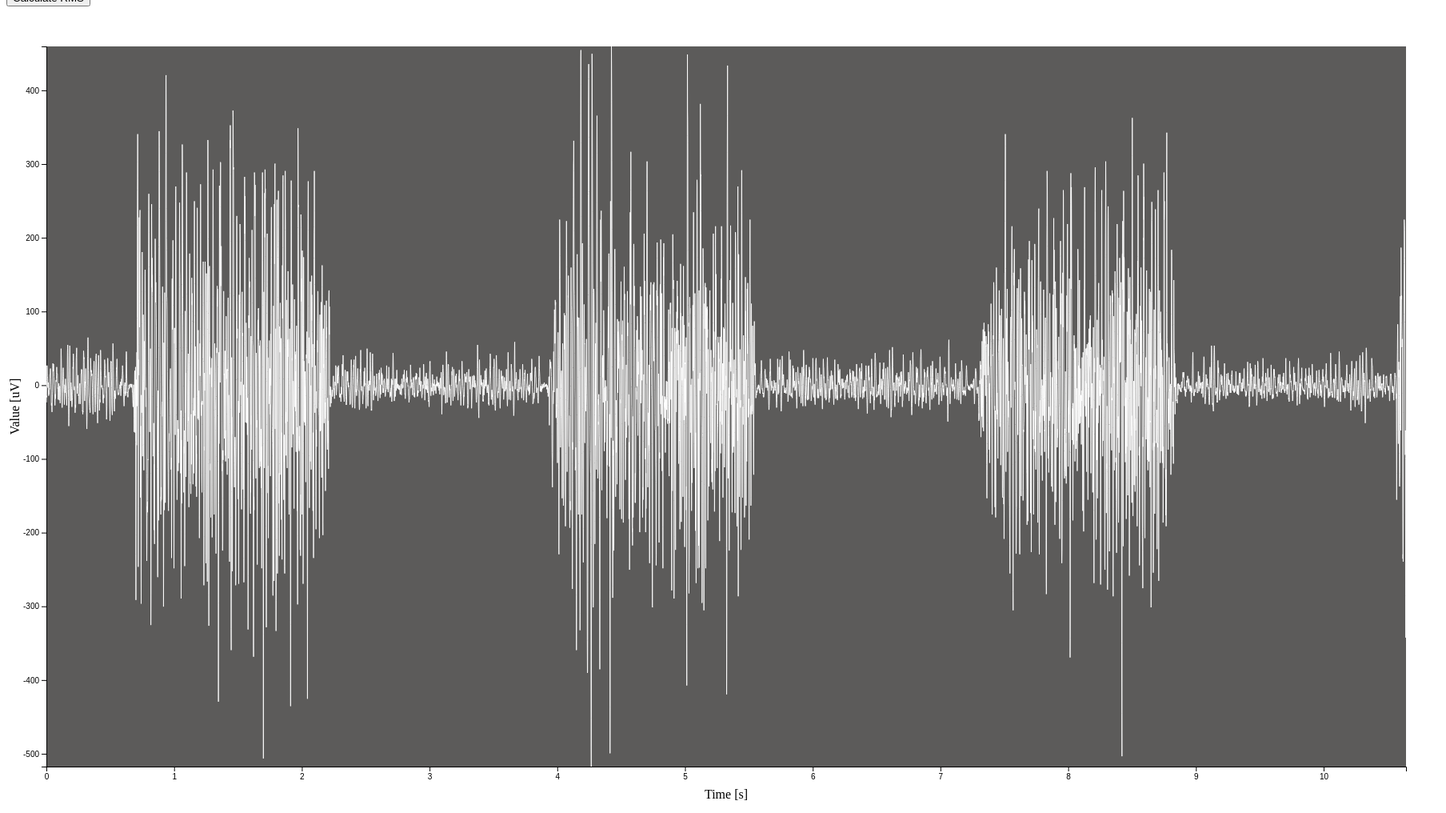
D3 v4 page, settled after 480 driven frames (8 s of simulated time); the page loaded 1 data file(s).


// ── app-emg.js
// define margins: ALWAYS first thing to do
var margin = {top: 50, right: 50 , bottom: 50, left: 50};

var width = 1800 - margin.left - margin.right,
    height = 1000 - margin.top - margin.bottom;

var svg = d3.select("body").append("svg")
    .attr("width", width + margin.left + margin.right)
    .attr("height", height + margin.top + margin.bottom)
    .append("g")
    .attr("transform", "translate(" + margin.left + "," + margin.top + ")");


var x = d3.scaleLinear().range([0, width]);
var y = d3.scaleLinear().range([height, 0]);

var valueline = d3.line()
    .x(function(d) {return x(d.date); })
    .y(function(d) {return y(d.number); })
	;

// adding fancy rectangles
svg.append("rect")
    .attr("width", width)
    .attr("height", height)
    .attr("fill", "#5C5B5A");


// Get the data
d3.csv("data_emg.csv", function(error, data) {
    if (error) throw error;
    data.forEach(function(d) {
        d.date = +d.Time
        d.number = +d.LAT;
    });


// Scale the range of the data
x.domain(d3.extent(data, function(d) { return d.date; }));
y.domain([d3.min(data, function(d) {return d.number}), d3.max(data, function(d) { return d.number; })]);

// Setting the x-axis
svg.append("g")
    .attr("transform", "translate(0," + height + ")")
    .call(d3.axisBottom(x));
svg.append("text")
    .attr("x", width/2)
    .attr("y", height+40)
    .style("text-anchor", "middle")
    .text("Time [s]");

// Setting the y-axis
svg.append("g")
    .call(d3.axisLeft(y));
svg.append("text")
    .attr("transform", "rotate(-90)")
    .attr("y", 0-margin.left)
    .attr("x", 0 - (height / 2))
    .attr("dy", "1em")
    .style("text-anchor", "middle")
    .text("Value [uV]");

// Add the dataline
svg.append("path")
    .data([data])
    .attr("class", "line")
    .attr("stroke", 'B2737B')
    .attr("d", valueline)
	;
    //.attr("stroke-width", "2px");


});


function calcRMS(window) {
    d3.select("path.area").remove();
    d3.select("#rms").remove();

    var window = Number(d3.select("#nValue").property("value"));
    console.log(d3.select("#nValue").property("value"));
    console.log(typeof window)

    var rms = [];
    d3.csv("data_emg.csv", function(error, data) {
      if (error) throw error;
      data.forEach(function(d) {
          d.date = +d.Time
          d.number = +d.LAT
          rms.push(d.number);
      });


// Modifying the rms array to the real rms values
     for (var i=0; i<rms.length-window; i++) {
          const a = Math.sqrt((d3.sum(rms.slice(i, i+window).map(x => Math.pow(x,2)))) / window)
          rms[i] = a;

         }


  // var RMSline = d3.line()
  //     .x(function(d) {return x(d.date); })
  //     .y(function(d) {return y(d.number/3); });

  var RMSline = d3.line()
      .x(function(d) {return x(d.date); })
      .y(function(d, i) {return y(rms[i]);})

      // define the area; don't know why there is a 15 offset
    var area = d3.area()
        .x(function(d) { return x(d.date); })
        .y0(height-15-d3.max(data, function(d) { return d.number; }))
        .y1(function(d,i) { return y(rms[i]); });

  svg.append("path")
      .data([data])
      .attr("stroke", "#FFE4BE")
      .attr("fill-opacity", 0.0)
      .attr("stroke-opacity",1.0)
      .attr("stroke-width", "4px")
      .attr("id", "rms")
      .attr("d", RMSline)
	  .attr("stroke-dasharray", data.length + " " + data.length )
	  .attr("stroke-dashoffset", data.length)
		.transition()
		.duration(10000)
		.ease(d3.easeLinear)
		.attr("stroke-dashoffset", 0);

  svg.append("path")
    .data([data])
    .attr("class", "area")
    .attr("fill", '#07F63A')
    .attr("fill-opacity", 0.0)
    .attr("d", area)
	// .attr("stroke-dasharray", data.length + " " + data.length )
	// .attr("stroke-dashoffset", data.length)
		.transition()
		.duration(10000)
		.ease(d3.easeLinear)
		.attr("fill-opacity", 0.6);
	;

    });
};


### data: data_emg.csv
?Time, LAT
0.000, -23.38
0.001, -14.37
0.002, -16.37
0.003, -2.384
0.004, 6.632
0.005, 26.62
0.006, 24.63
0.007, 16.61
0.008, 12.62
0.009, 11.62
0.010, 8.621
0.011, -0.3632
0.012, -3.379
0.013, -0.3632
0.014, 3.632
0.015, 3.632
0.016, 0.6316
0.017, -6.379
0.018, -14.37
0.019, -6.379
0.020, -9.379
0.021, -12.38
0.022, -7.374
0.023, -4.389
0.024, -5.384
0.025, 2.621
0.026, 9.616
0.027, 14.62
0.028, 14.62
0.029, 14.62
0.030, 17.64
0.031, 21.63
0.032, 22.63
0.033, 16.61
0.034, 8.621
0.035, 8.621
0.036, 0.6316
0.037, -8.384
0.038, -21.38
0.039, -27.38
0.040, -27.38
0.041, -24.38
0.042, -29.38
0.043, -33.38
0.044, -36.36
0.045, -29.38
0.046, -21.38
0.047, -12.38
0.048, -8.384
0.049, 2.621
0.050, 22.63
0.051, 29.62
0.052, 22.63
0.053, 18.63
0.054, 19.63
0.055, 26.62
0.056, 28.63
0.057, 26.62
0.058, 18.63
0.059, 11.62
... 10,586 more rows